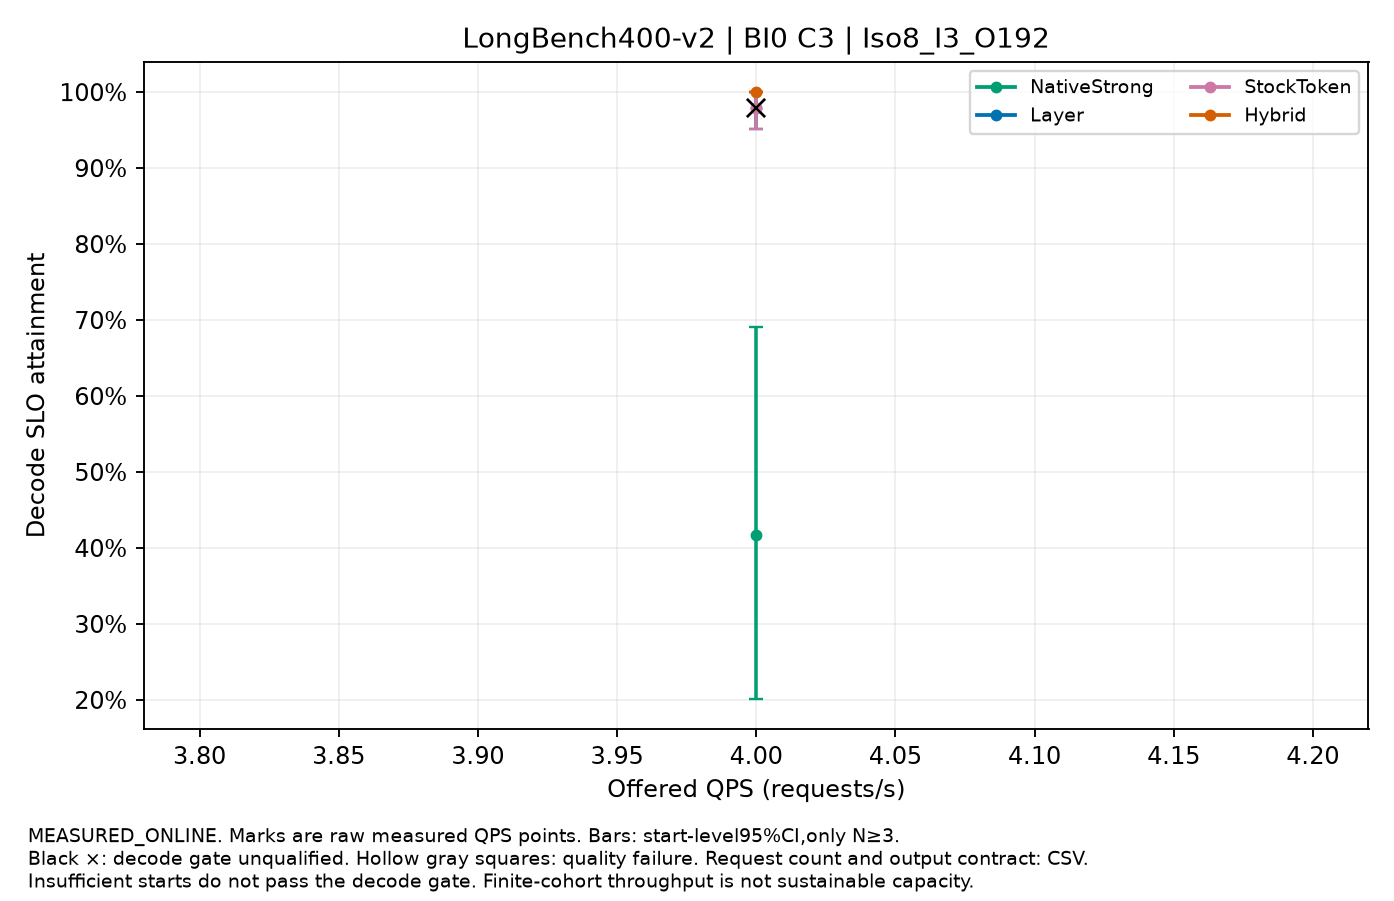

Source data for this figure (header and first rows):
label, QPS, value, CI95, starts, requests_per_start, output_contract, decode_qualified, quality_passed
NativeStrong, 4.0, 0.4167, [0.20104166666666667,0.6906249999999996], 3, 16, CONTROLLED_FIXED_OUTPUT, False, True
Layer, 4.0, 0.9792, [0.9510416666666667,1.0], 3, 16, CONTROLLED_FIXED_OUTPUT, False, True
StockToken, 4.0, 0.9792, [0.9510416666666667,1.0], 3, 16, CONTROLLED_FIXED_OUTPUT, False, True
Hybrid, 4.0, 1.0, [1.0,1.0], 3, 16, CONTROLLED_FIXED_OUTPUT, True, True
